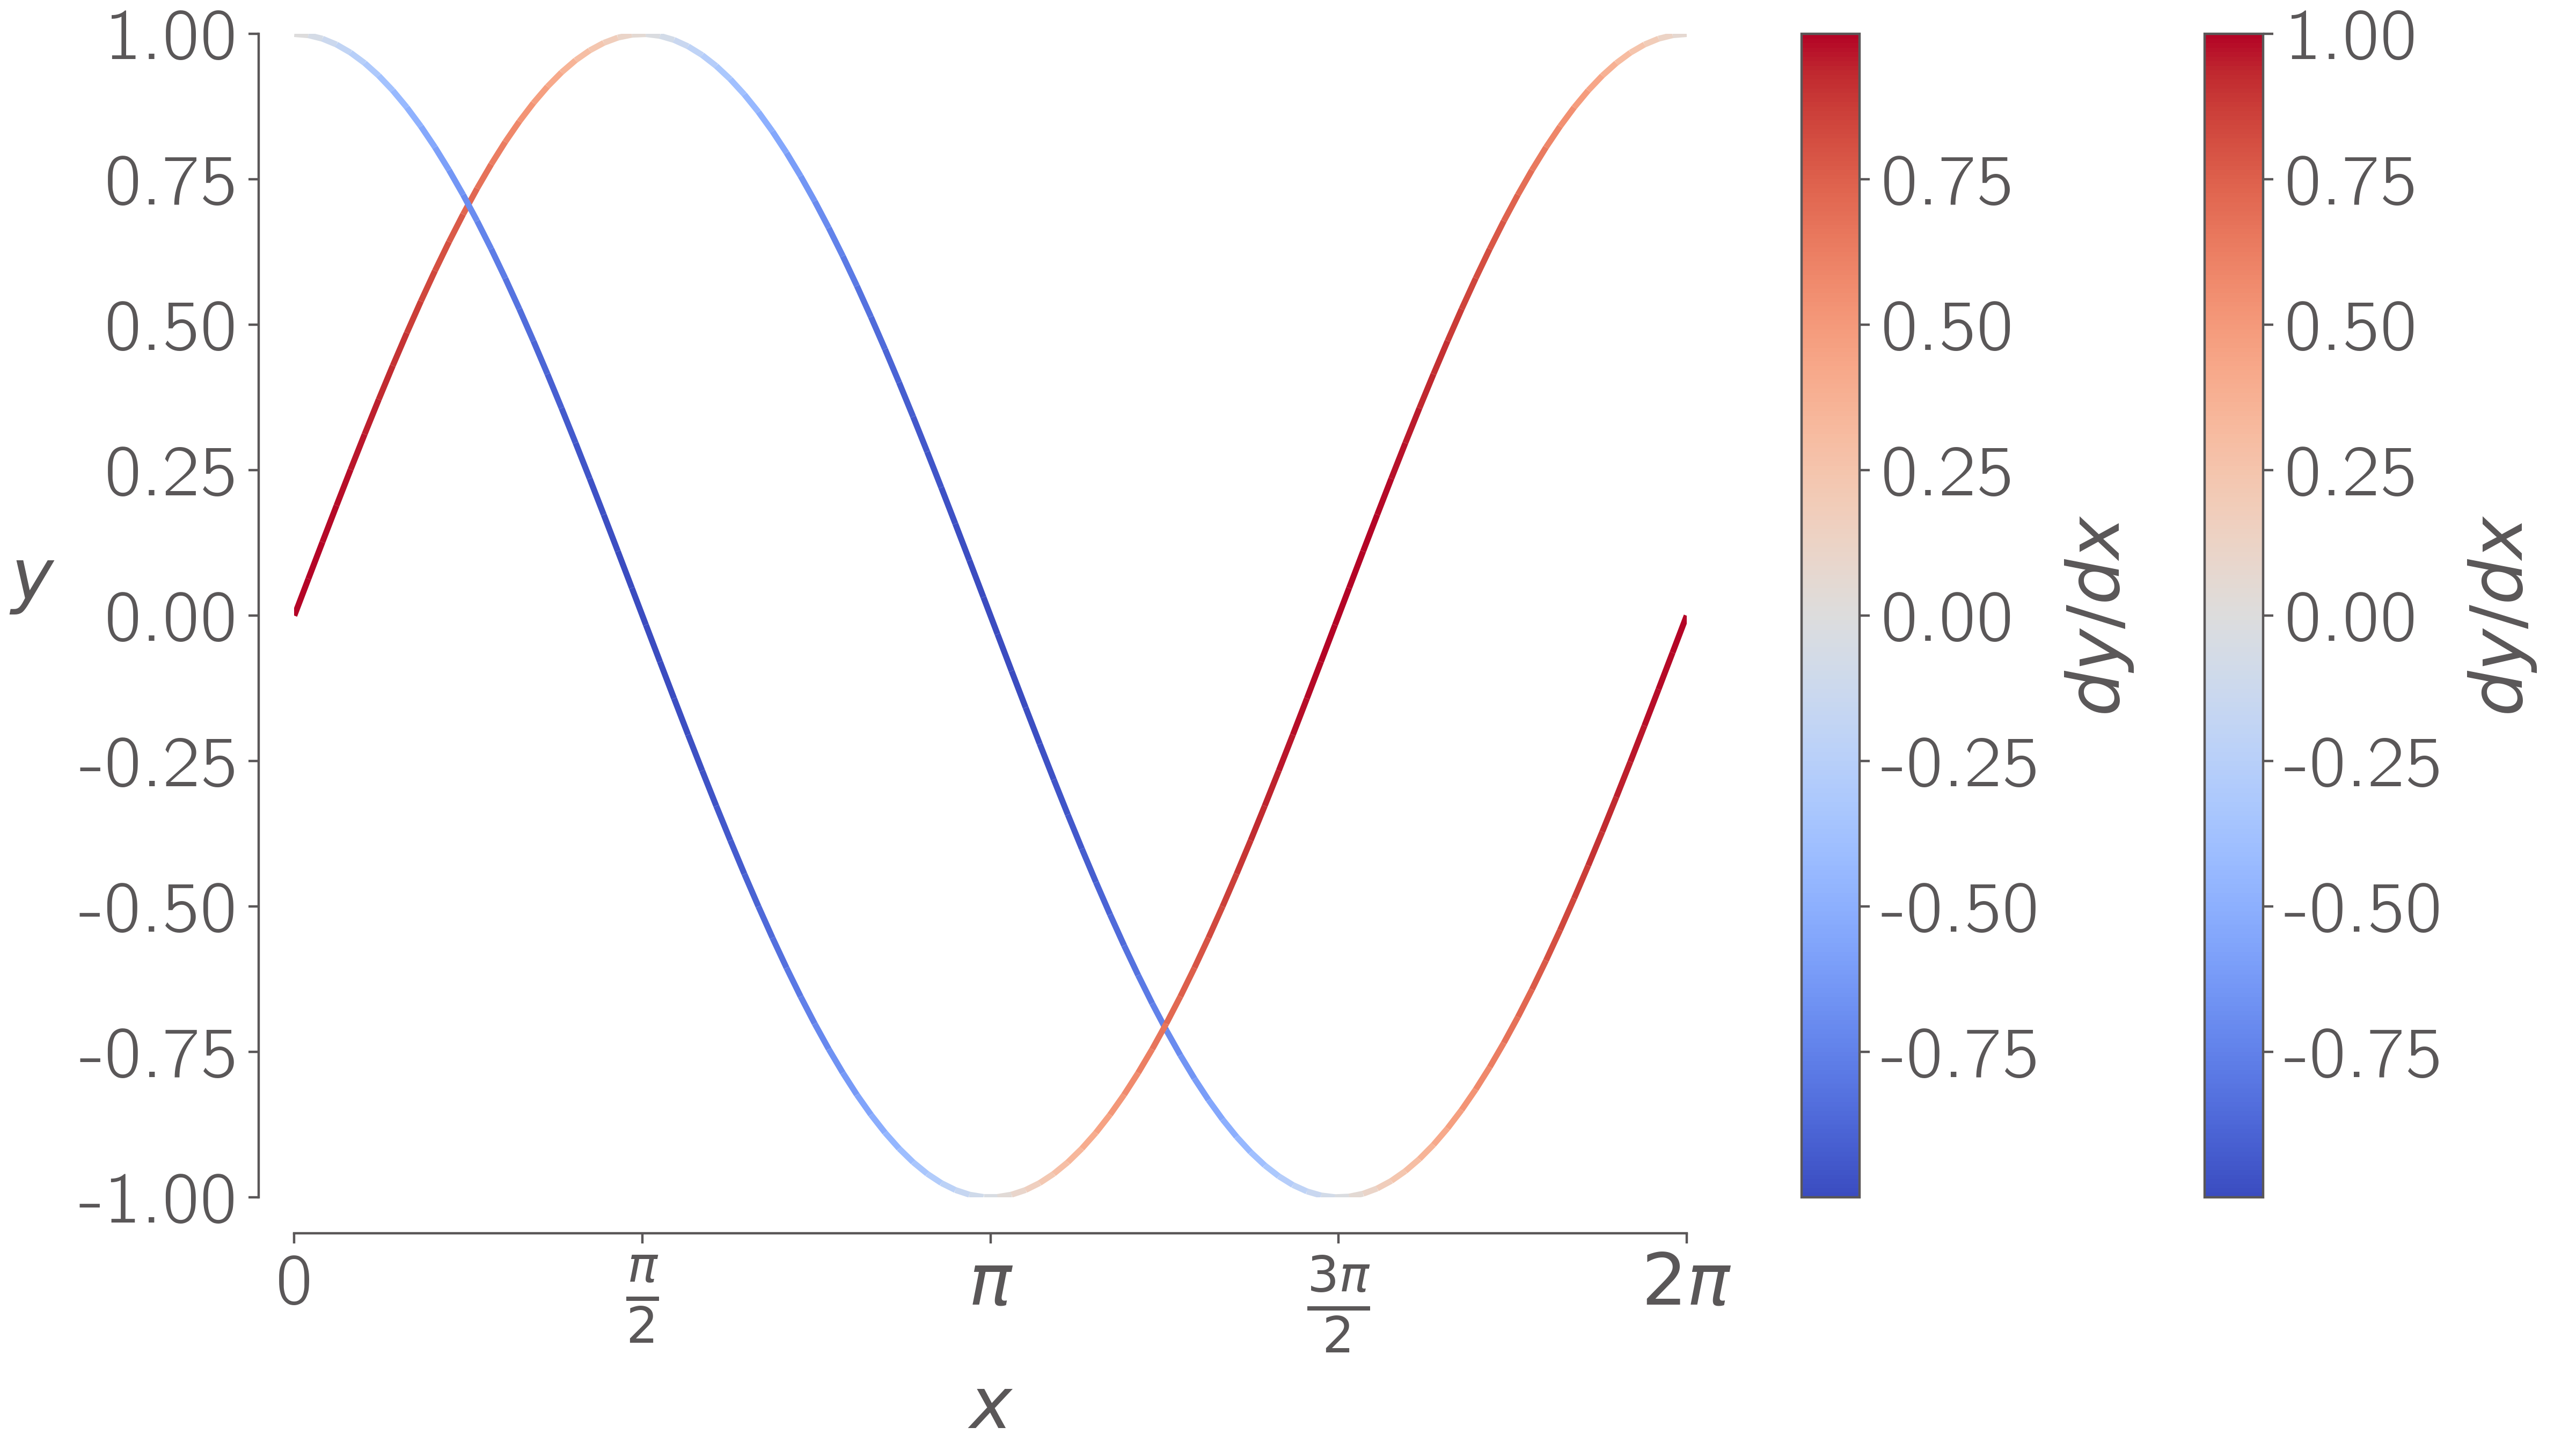

This chart was generated by the following Python code:
"""
==============================================================================
Colored line plotting example
==============================================================================
@File    :   coloredLine.py
@Date    :   2021/09/27
@Author  :   Alasdair Christison Gray
@Description : An example of the plotColoredLine function, plotting the sine and cosin functions,
colored by their derivatives
"""

# ==============================================================================
# Standard Python modules
# ==============================================================================

# ==============================================================================
# External Python modules
# ==============================================================================
import numpy as np
import matplotlib.pyplot as plt
import niceplots

# ==============================================================================
# Extension modules
# ==============================================================================

niceplots.setRCParams()

x = np.linspace(0, 2 * np.pi, 100)
y = np.sin(x)
c = np.cos(x)

fig, ax = plt.subplots()
niceplots.plotColoredLine(x, y, c, cmap="coolwarm", fig=fig, ax=ax, addColorBar=True, cRange=None, cBarLabel="$dy/dx$")
niceplots.plotColoredLine(x, c, -y, cmap="coolwarm", fig=fig, ax=ax, addColorBar=True, cRange=None, cBarLabel="$dy/dx$")
niceplots.adjust_spines(ax)
ax.set_xlabel("$x$")
ax.set_ylabel("$y$", rotation="horizontal", ha="right")
ax.set_xticks(np.linspace(0, 2, 5) * np.pi)
ax.set_xticklabels([0, r"$\frac{\pi}{2}$", r"$\pi$", r"$\frac{3\pi}{2}$", r"$2\pi$"])
ax.set_xlim(0, 2 * np.pi)
fig.savefig("coloredLine.png", dpi=400)
fig.savefig("coloredLine.pdf")
# plt.show()
